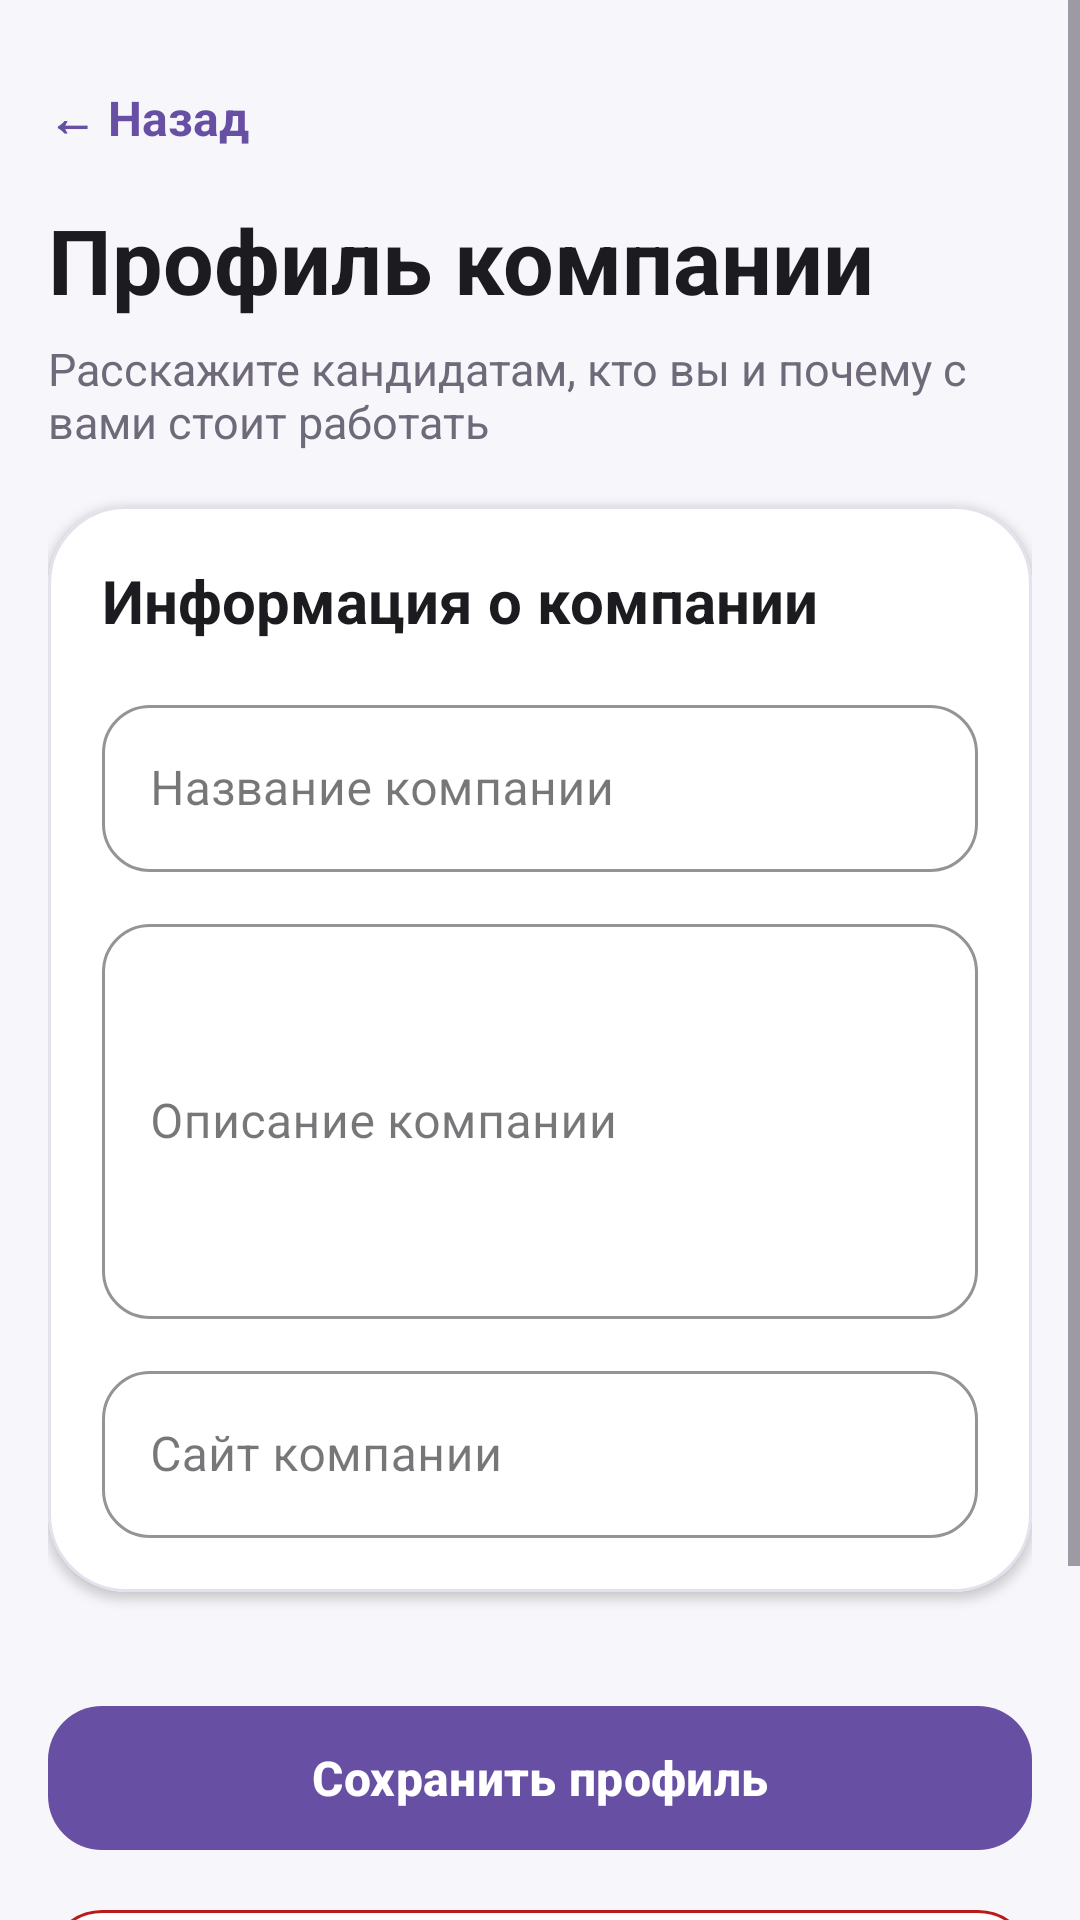

Layout XML and referenced resources for this Android screen:
<!-- AndroidManifest.xml: application theme Theme.JobsApp -->
<!-- res/layout/fragment_employer_profile.xml -->
<?xml version="1.0" encoding="utf-8"?>
<FrameLayout
    xmlns:android="http://schemas.android.com/apk/res/android"
    xmlns:app="http://schemas.android.com/apk/res-auto"
    android:layout_width="match_parent"
    android:layout_height="match_parent"
    android:background="@color/app_bg">

    <ScrollView
        android:id="@+id/contentScrollView"
        android:layout_width="match_parent"
        android:layout_height="match_parent"
        android:fillViewport="false">

        <LinearLayout
            android:layout_width="match_parent"
            android:layout_height="wrap_content"
            android:orientation="vertical"
            android:paddingStart="16dp"
            android:paddingEnd="16dp"
            android:paddingTop="20dp"
            android:paddingBottom="96dp">

            <TextView
                android:id="@+id/backTextView"
                android:layout_width="wrap_content"
                android:layout_height="wrap_content"
                android:text="← Назад"
                android:textColor="@color/app_primary"
                android:textStyle="bold"
                android:textSize="16sp"
                android:paddingVertical="8dp" />

            <TextView
                android:layout_width="match_parent"
                android:layout_height="wrap_content"
                android:text="Профиль компании"
                android:textColor="@color/app_text"
                android:textSize="30sp"
                android:textStyle="bold"
                android:layout_marginTop="8dp" />

            <TextView
                android:layout_width="match_parent"
                android:layout_height="wrap_content"
                android:text="Расскажите кандидатам, кто вы и почему с вами стоит работать"
                android:textColor="@color/app_text_secondary"
                android:textSize="15sp"
                android:layout_marginTop="6dp" />

            <com.google.android.material.card.MaterialCardView
                android:layout_width="match_parent"
                android:layout_height="wrap_content"
                android:layout_marginTop="18dp"
                app:cardCornerRadius="26dp"
                app:cardElevation="2dp"
                app:strokeColor="@color/app_border"
                app:strokeWidth="1dp"
                app:cardBackgroundColor="@color/app_surface">

                <LinearLayout
                    android:layout_width="match_parent"
                    android:layout_height="wrap_content"
                    android:orientation="vertical"
                    android:padding="18dp">

                    <TextView
                        android:layout_width="match_parent"
                        android:layout_height="wrap_content"
                        android:text="Информация о компании"
                        android:textColor="@color/app_text"
                        android:textSize="20sp"
                        android:textStyle="bold" />

                    <com.google.android.material.textfield.TextInputLayout
                        style="@style/Widget.MaterialComponents.TextInputLayout.OutlinedBox"
                        android:layout_width="match_parent"
                        android:layout_height="wrap_content"
                        android:layout_marginTop="16dp"
                        android:hint="Название компании"
                        app:boxStrokeColor="@color/app_primary"
                        app:hintTextColor="@color/app_primary"
                        app:boxCornerRadiusTopStart="16dp"
                        app:boxCornerRadiusTopEnd="16dp"
                        app:boxCornerRadiusBottomStart="16dp"
                        app:boxCornerRadiusBottomEnd="16dp">

                        <com.google.android.material.textfield.TextInputEditText
                            android:id="@+id/companyNameEditText"
                            android:layout_width="match_parent"
                            android:layout_height="wrap_content"
                            android:inputType="textCapWords"
                            android:textColor="@color/app_text"
                            android:textColorHint="@color/app_text_secondary" />

                    </com.google.android.material.textfield.TextInputLayout>

                    <com.google.android.material.textfield.TextInputLayout
                        style="@style/Widget.MaterialComponents.TextInputLayout.OutlinedBox"
                        android:layout_width="match_parent"
                        android:layout_height="wrap_content"
                        android:layout_marginTop="12dp"
                        android:hint="Описание компании"
                        app:boxStrokeColor="@color/app_primary"
                        app:hintTextColor="@color/app_primary"
                        app:boxCornerRadiusTopStart="16dp"
                        app:boxCornerRadiusTopEnd="16dp"
                        app:boxCornerRadiusBottomStart="16dp"
                        app:boxCornerRadiusBottomEnd="16dp">

                        <com.google.android.material.textfield.TextInputEditText
                            android:id="@+id/descriptionEditText"
                            android:layout_width="match_parent"
                            android:layout_height="wrap_content"
                            android:inputType="textMultiLine"
                            android:minLines="5"
                            android:textColor="@color/app_text"
                            android:textColorHint="@color/app_text_secondary" />

                    </com.google.android.material.textfield.TextInputLayout>

                    <com.google.android.material.textfield.TextInputLayout
                        style="@style/Widget.MaterialComponents.TextInputLayout.OutlinedBox"
                        android:layout_width="match_parent"
                        android:layout_height="wrap_content"
                        android:layout_marginTop="12dp"
                        android:hint="Сайт компании"
                        app:boxStrokeColor="@color/app_primary"
                        app:hintTextColor="@color/app_primary"
                        app:boxCornerRadiusTopStart="16dp"
                        app:boxCornerRadiusTopEnd="16dp"
                        app:boxCornerRadiusBottomStart="16dp"
                        app:boxCornerRadiusBottomEnd="16dp">

                        <com.google.android.material.textfield.TextInputEditText
                            android:id="@+id/websiteEditText"
                            android:layout_width="match_parent"
                            android:layout_height="wrap_content"
                            android:inputType="textUri"
                            android:textColor="@color/app_text"
                            android:textColorHint="@color/app_text_secondary" />

                    </com.google.android.material.textfield.TextInputLayout>

                </LinearLayout>

            </com.google.android.material.card.MaterialCardView>

            <com.google.android.material.card.MaterialCardView
                android:layout_width="match_parent"
                android:layout_height="wrap_content"
                android:layout_marginTop="14dp"
                app:cardCornerRadius="26dp"
                app:cardElevation="1dp"
                app:strokeColor="@color/app_border"
                app:strokeWidth="1dp"
                app:cardBackgroundColor="@color/app_surface">



























            </com.google.android.material.card.MaterialCardView>

            <com.google.android.material.button.MaterialButton
                android:id="@+id/saveButton"
                android:layout_width="match_parent"
                android:layout_height="56dp"
                android:layout_marginTop="20dp"
                android:text="Сохранить профиль"
                android:textAllCaps="false"
                android:textStyle="bold"
                android:textSize="16sp"
                android:textColor="@android:color/white"
                app:cornerRadius="18dp"
                app:backgroundTint="@color/app_primary" />

            <com.google.android.material.button.MaterialButton
                android:id="@+id/logoutButton"
                android:layout_width="match_parent"
                android:layout_height="56dp"
                android:layout_marginTop="12dp"
                android:text="Выйти из аккаунта"
                android:textAllCaps="false"
                android:textStyle="bold"
                android:textSize="16sp"
                android:textColor="@color/app_error"
                app:cornerRadius="18dp"
                app:strokeColor="@color/app_error"
                app:strokeWidth="1dp"
                app:backgroundTint="@color/app_surface" />

        </LinearLayout>

    </ScrollView>

    <ProgressBar
        android:id="@+id/progressBar"
        android:layout_width="52dp"
        android:layout_height="52dp"
        android:layout_gravity="center"
        android:visibility="gone" />

</FrameLayout>
<!-- resources referenced by this layout -->
<resources>
  <color name="app_bg">#F7F7FB</color>
  <color name="app_border">#E5E1EC</color>
  <color name="app_error">#BA1A1A</color>
  <color name="app_primary">#6750A4</color>
  <color name="app_surface">#FFFFFF</color>
  <color name="app_text">#1C1B1F</color>
  <color name="app_text_secondary">#6F6A7A</color>
  <style name="Theme.JobsApp" parent="Base.Theme.JobsApp" />
  <style name="Base.Theme.JobsApp" parent="Theme.Material3.DayNight.NoActionBar">
          
          
      </style>
</resources>
